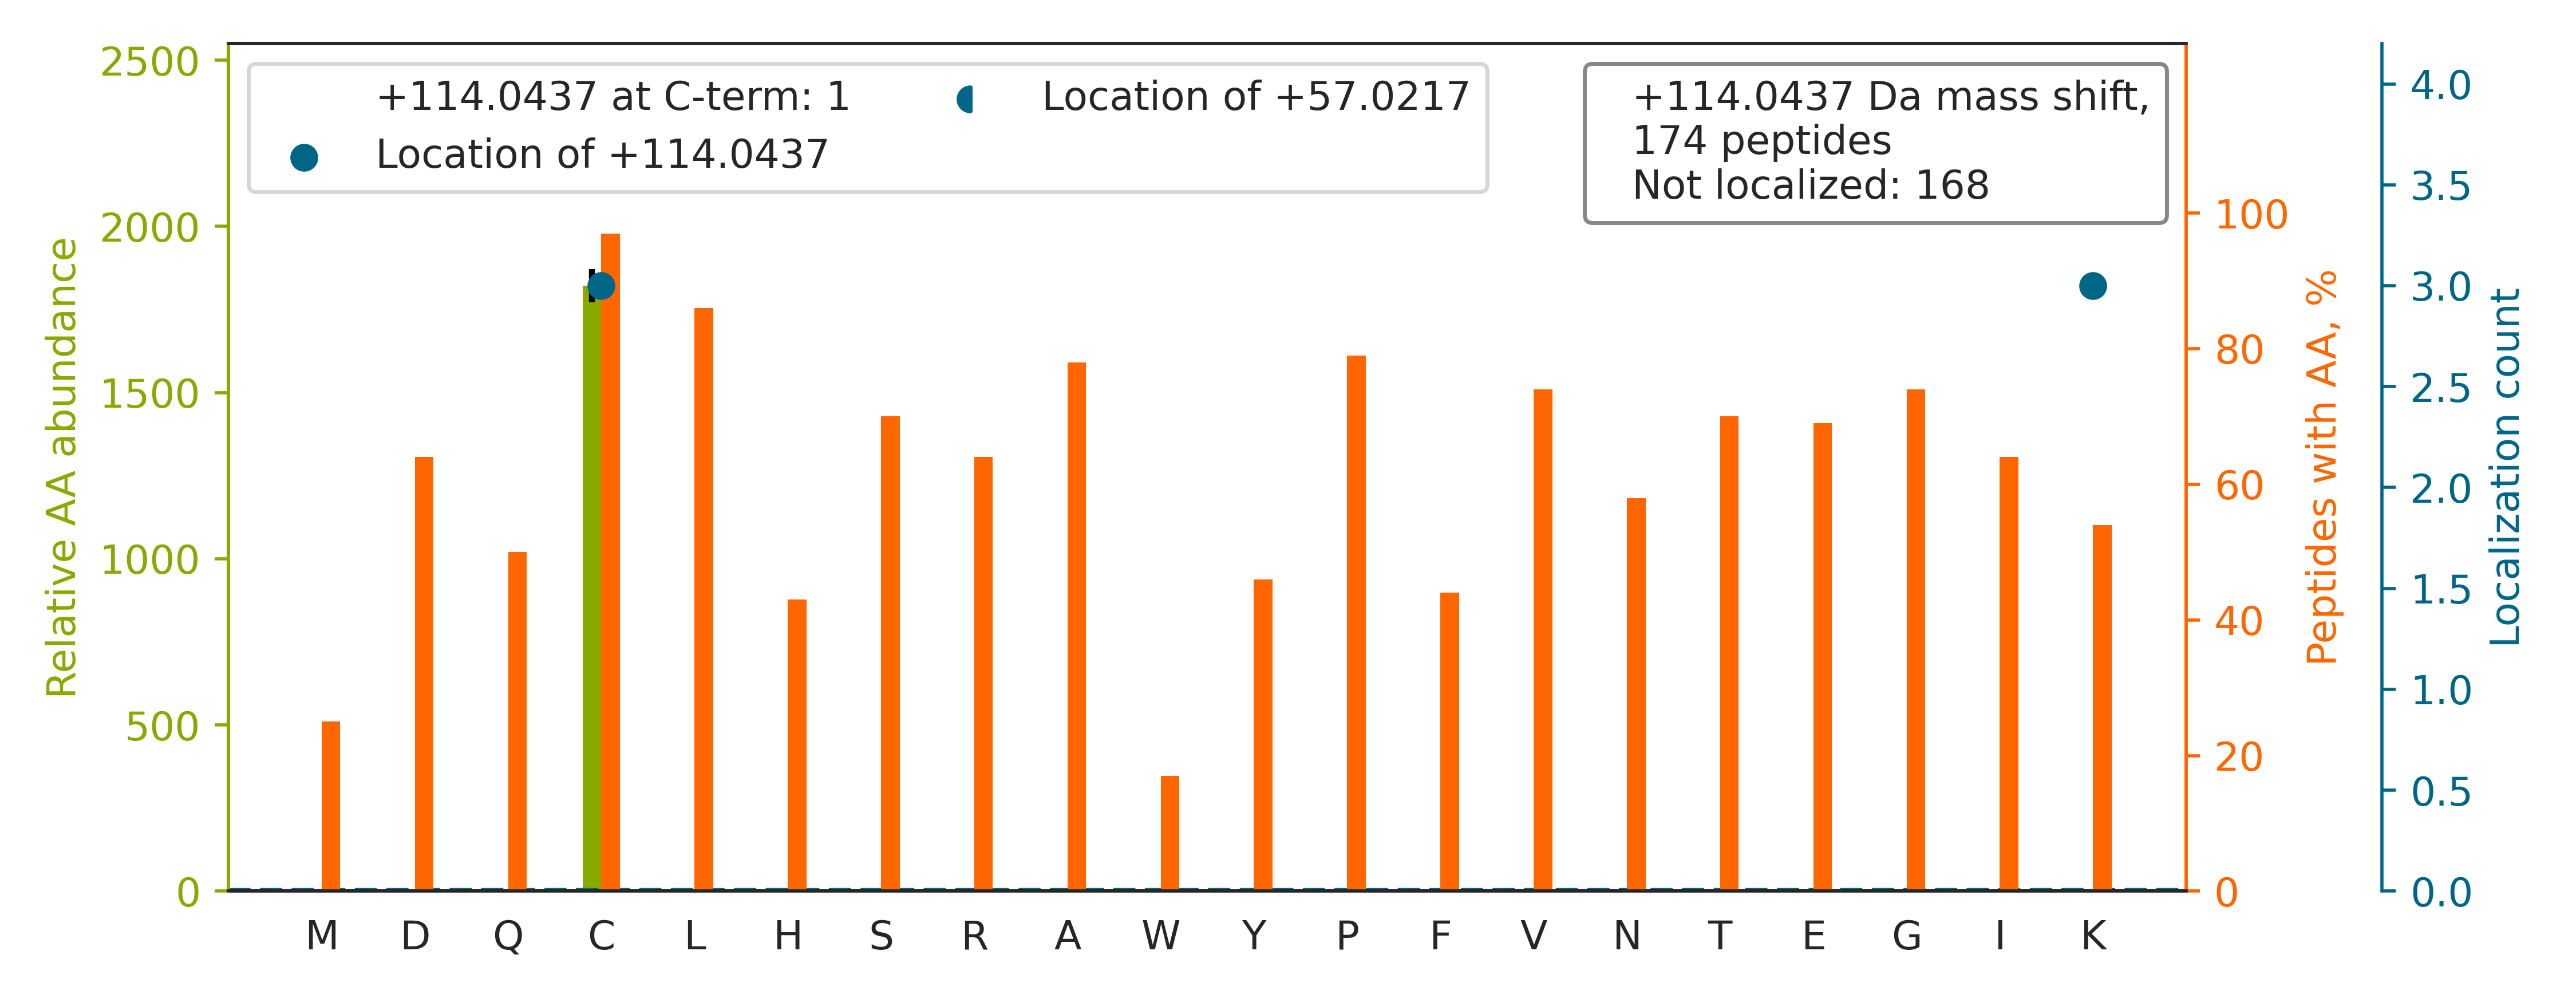

Values plotted in this chart, from the file beside it:
top isoform	localization score	spectrum
HSSYTCICGSGENSAVLHYGHAGAPNDR		QEXI22208.12293.12293.4
NQHIPQYCGSCWAHASTSAMADR		QEXI22208.15703.15703.4
KGIAFPTSISVNNCVC[+114]HFSPLK	0.04168	QEXI22208.30860.30860.3
EVLAGRPLFPHVLCHNCAVEFNFGQK		QEXI22208.31640.31640.3
KEAESCDCLQGFQLTHSLGGGTGSGMGTLLISK		QEXI22208.35190.35190.4
STAPSAAASASASAAASSPAGGGAEALELLEHCGVCR		QEXI22208.35633.35633.3
GNVAGDSKNDPPMEAAGFTAQVIILNHPGQISAGYAPVLD…		QEXI22208.38100.38100.4
LVSSPCCIVTSTYGWTANMER		QEXI22208.38124.38124.2
GLLALGDYMNVQCHACIGGTNVGEDIR		QEXI22208.39067.39067.3
KAQLNIGNVLPVGTMPEGTIVCCLEEKPGDR		QEXI22208.39662.39662.4
EAESCDCLQGFQLTHSLGGGTGSGMGTLLISK		QEXI22208.40589.40589.3
ERPGSEEPPAEPVSFYTQPFSHYGQALCVSFPQPCR		QEXI22208.41266.41266.4
ALVLELCCNDESGEDVEVPYVR		QEXI22208.42059.42059.2
IHFISPNIYCCGAGTAADTDMTTQLISSNLELHSLSTGR		QEXI22208.44077.44077.4
AQLNIGNVLPVGTMPEGTIVCCLEEKPGDR		QEXI22208.45521.45521.4
TAFQEALDAAGDKLVVVDFSATWCGPCK		QEXI22208.48223.48223.3
LNQTTFTATRPGVYYGQCSEICGANHSFMPIVLELIPLK		QEXI22208.50035.50035.4
ANPDPNCCLGVFGLSLYTTER		QEXI22208.44179.44179.2
FRCPEALFQPSFLGMESCGIHETTFNSIMK		QEXI22208.42763.42763.3
DIQNTQC[+114]LLNVEHLSAGCPHVTLQFADSKGDVGL…	0.5253	QEXI22208.41529.41529.5
VVMALGDYMGASCHACIGGTNVR		QEXI22208.28649.28649.3
VQCCLYFIAPSGHGLKPLDIEFMK		QEXI22208.40716.40716.4
VVYGGGAAEISCALAVSQEADKCPTLEQYAMR		QEXI22208.39929.39929.3
ALGALVDSCAPGLCPDWESWDPQKPVDNAR		QEXI22208.42402.42402.3
GYLGPEQLPDCLKGCDVVVIPAGVPR		QEXI22208.41782.41782.3
GLPWSCSVEDVQNFLSDCTIHDGAAGVHFIYTR		QEXI22208.48222.48222.3
IDPLAPLDKVCLLGCGISTGYGAAVNTAK		QEXI22208.47830.47830.3
LSLDGQNIYNACCTLR		QEXI22208.29080.29080.2
TFHETLDCCGSSTLTALTTSVLK		QEXI22208.37023.37023.3
ISSIQATTAAGSGHPTSCCSAAEIMAVLFFHTMR		QEXI22208.46052.46052.3
LDVGNFSWGSECCTR		QEXI22208.30562.30562.2
AKYESDMVTGGYAALINLCCR		QEXI22208.35261.35261.3
ALGALVDSCAPGLCPDWDSWDASKPVTNAR		QEXI22208.40995.40995.3
AIVDALPPPCESACTVPTDVDKWFHHQK		QEXI22208.34558.34558.4
GADCCVLVFDVTAPNTFK		QEXI22208.41347.41347.2
MECCDVPAETLYDVLHDIEYR		QEXI22208.49656.49656.3
LVTSPCCIVTSTYGWTANMER		QEXI22208.39499.39499.3
IEQLCSGAAYCQFMDMLFPGSIALKK		QEXI22208.51367.51367.3
VGEVCHITCKPEYAYGSAGSPPK		QEXI22208.13034.13034.4
RPYGVGLLIAGYDDMGPHIFQTCPSANYFDCR		QEXI22208.44905.44905.4
NHAVVCQGCHNAIDPEVQR		QEXI22208.6440.6440.3
LLVSCHSDGSYCQWPVSSEAQQPEPLR		QEXI22208.29979.29979.3
SPYTVTVGQACNPSACR		QEXI22208.15780.15780.2
TSQLIPEMQEAFFQCQVCAHTTR		QEXI22208.36788.36788.3
DKDDDGGEDDDANCNLICGDEYGPETR		QEXI22208.23176.23176.3
VGMGSGSICITQEVLACGRPQATAVYK		QEXI22208.32585.32585.3
SPFVVQVGEACNPNACR		QEXI22208.23525.23525.2
YHPTFFNDVFSTLFLDQPGGCHVTCLV		QEXI22208.55012.55012.3
MALDGQNIYNACCTLR		QEXI22208.27322.27322.2
IISNASCTTNCLAPLAK		QEXI22208.22091.22091.2
SHLLNCCPHDVLSGTR		QEXI22208.11129.11129.3
TTIVICCSPSSYNESETK		QEXI22208.19934.19934.2
GHSNYVFCCNFNPQSNLIVSGSFDESVR		QEXI22208.37692.37692.3
TCVQTLEGHAQNVSCASFHPELPIIITGSEDGTVR		QEXI22208.36394.36394.4
GSSCFECTHYQSFLEYR		QEXI22208.24974.24974.3
LICCDILDVLDKHLIPAANTGESK		QEXI22208.43332.43332.4
KVEGQLGCKPEVTIECTGAEASIQAGIYATR		QEXI22208.27929.27929.3
EALCGCTVNVPTLDGR		QEXI22208.27767.27767.2
RTCEEHQLCVVAVLPHILDTGAAGR		QEXI22208.31403.31403.4
LCQPEGIHICDGTEAENTATLTLLEQQGLIR		QEXI22208.43207.43207.3
... 114 more rows
